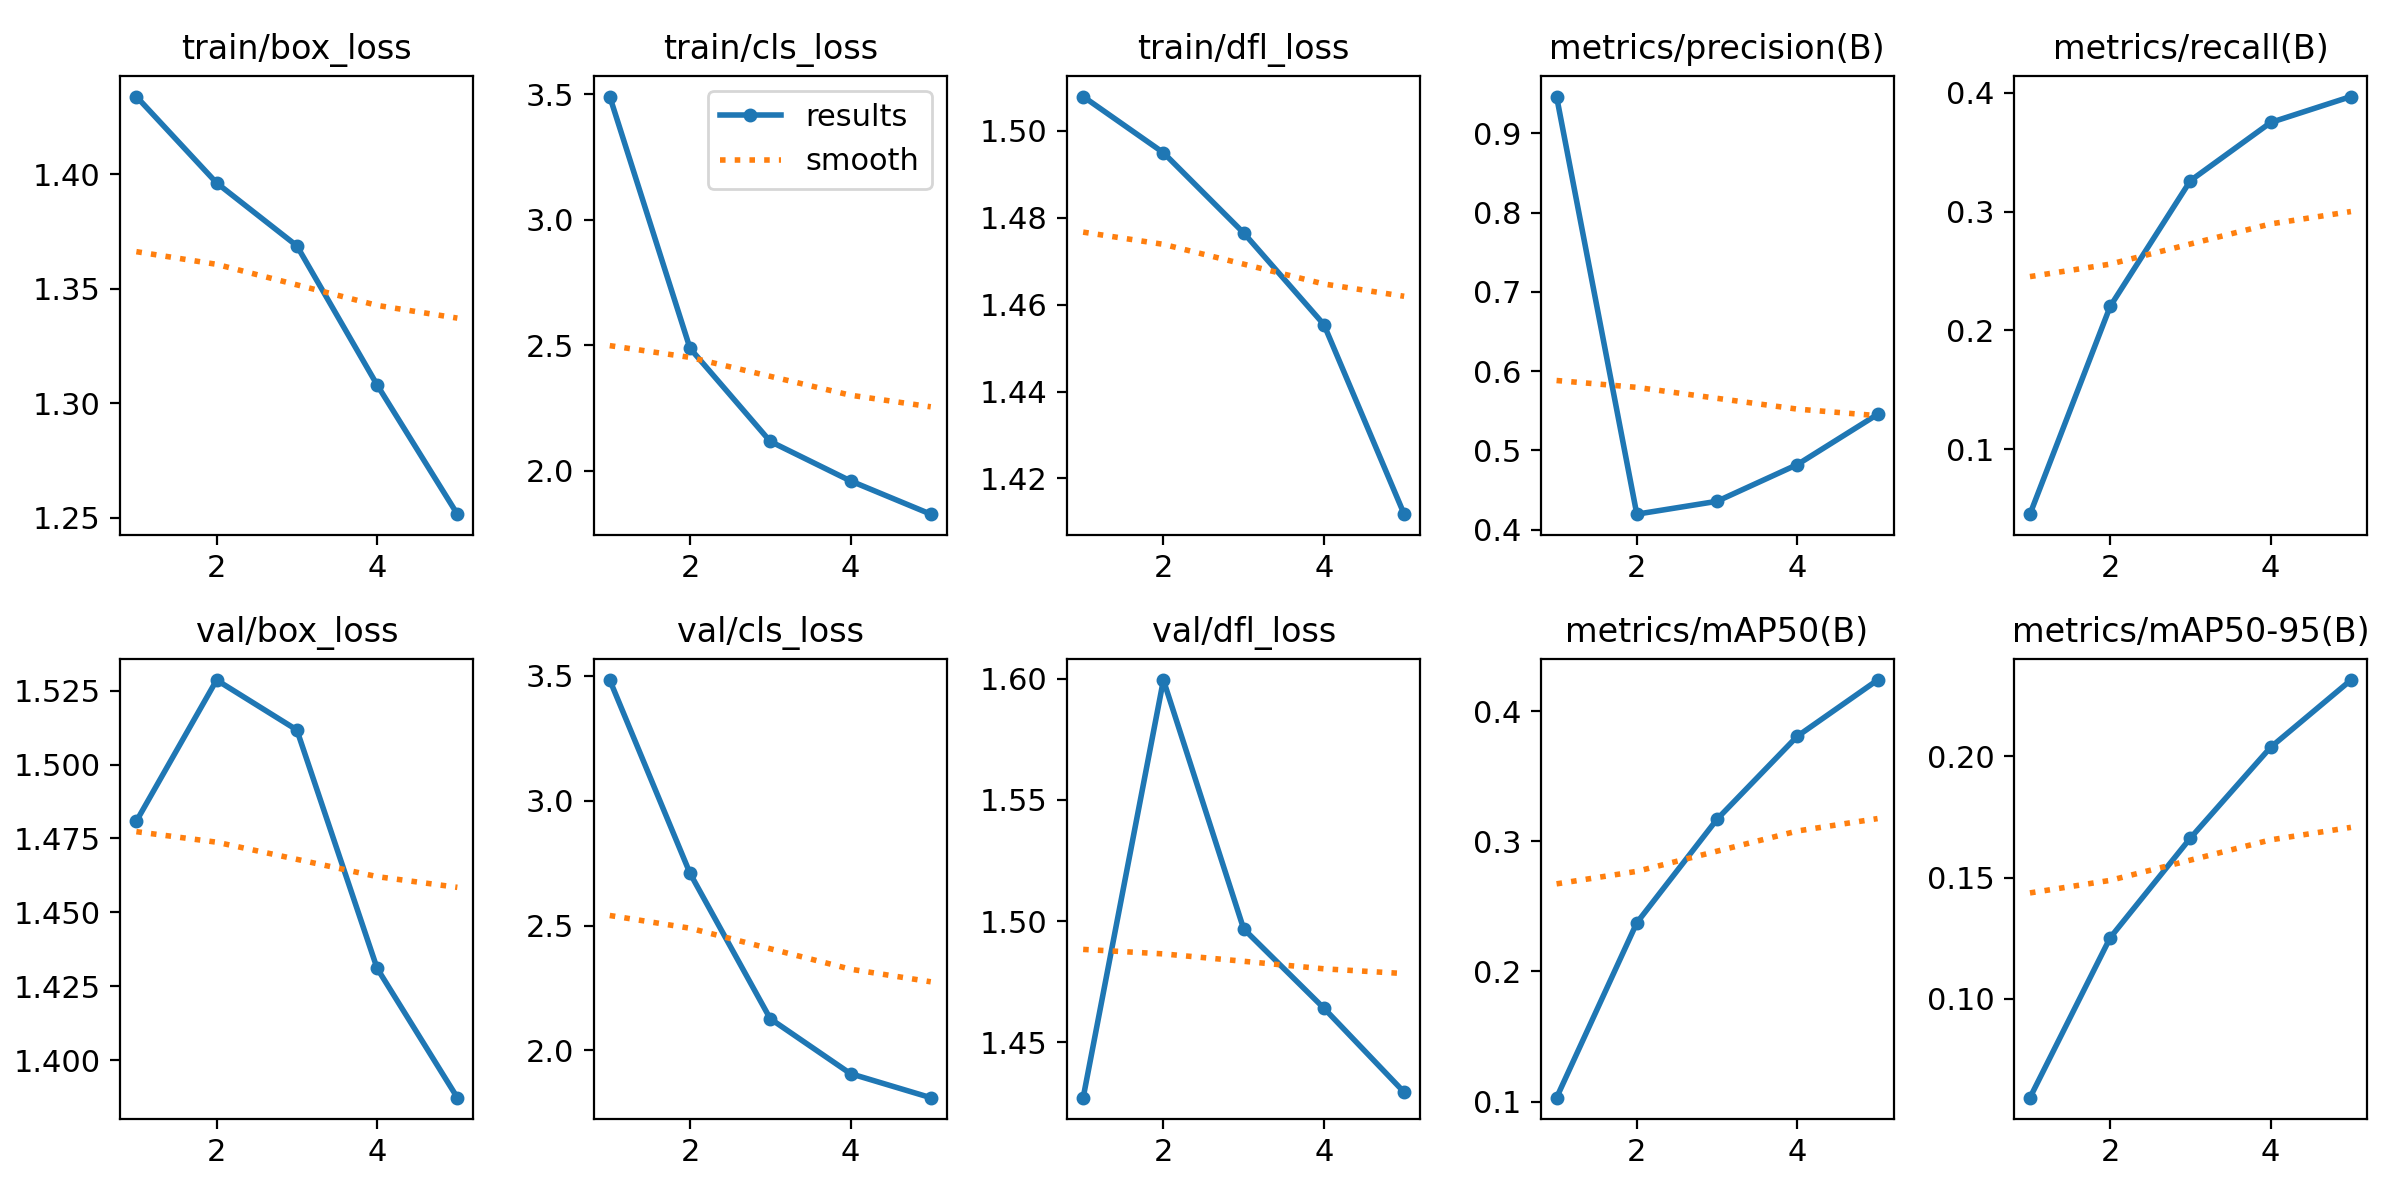

Data behind this chart, as committed beside it:
epoch, time, train/box_loss, train/cls_loss, train/dfl_loss, metrics/precision(B), metrics/recall(B), metrics/mAP50(B), metrics/mAP50-95(B), val/box_loss, val/cls_loss, val/dfl_loss, lr/pg0, lr/pg1, lr/pg2
1, 259.7, 1.434, 3.491, 1.508, 0.9465, 0.04557, 0.103, 0.05922, 1.481, 3.483, 1.427, 0.0002326, 0.0002326, 0.0002326
2, 508.2, 1.396, 2.488, 1.495, 0.4196, 0.2203, 0.2374, 0.1252, 1.529, 2.709, 1.599, 0.0003774, 0.0003774, 0.0003774
3, 721.3, 1.369, 2.116, 1.477, 0.4358, 0.326, 0.317, 0.1664, 1.512, 2.127, 1.497, 0.000428, 0.000428, 0.000428
4, 929.2, 1.308, 1.959, 1.455, 0.4822, 0.3749, 0.3807, 0.2038, 1.431, 1.907, 1.464, 0.0002899, 0.0002899, 0.0002899
5, 1133, 1.251, 1.826, 1.412, 0.5455, 0.3967, 0.4239, 0.2315, 1.387, 1.811, 1.429, 0.0001485, 0.0001485, 0.0001485
